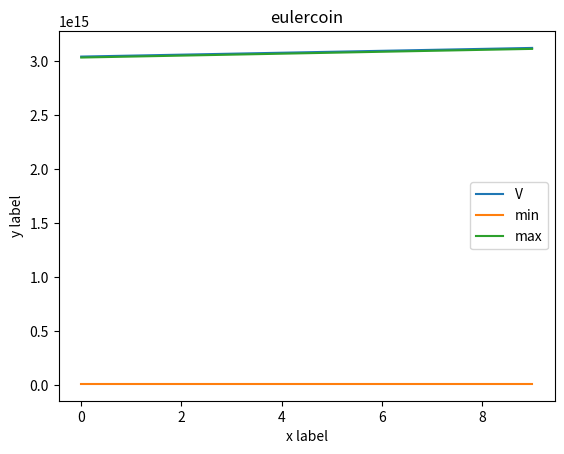

Write the Python code that produced this figure.
import matplotlib.pyplot as plt
import numpy as np

e = 1504170715041707
mod = 4503599627370517
tot = e
min = e
max = e

v_temp = []
min_temp = []
max_temp = []
while True:
    if min == 1:
        break
    v = min + max
    print(v, min, max)
    v_temp.append(v)
    min_temp.append(min)
    max_temp.append(max)
    v %= mod
    if v > max:
        max = v
    if v < min:
        min = v
        tot += min
print("TOTAL:", tot)

fig, ax = plt.subplots()  # Create a figure and an axes.
ax.plot(v_temp[5:15], label="V")  # Plot some data on the axes.
ax.plot(min_temp[5:15], label="min")  # Plot more data on the axes...
ax.plot(max_temp[5:15], label="max")  # ... and some more.
ax.set_xlabel("x label")  # Add an x-label to the axes.
ax.set_ylabel("y label")  # Add a y-label to the axes.
ax.set_title("eulercoin")  # Add a title to the axes.
ax.legend()  # Add a legend.
